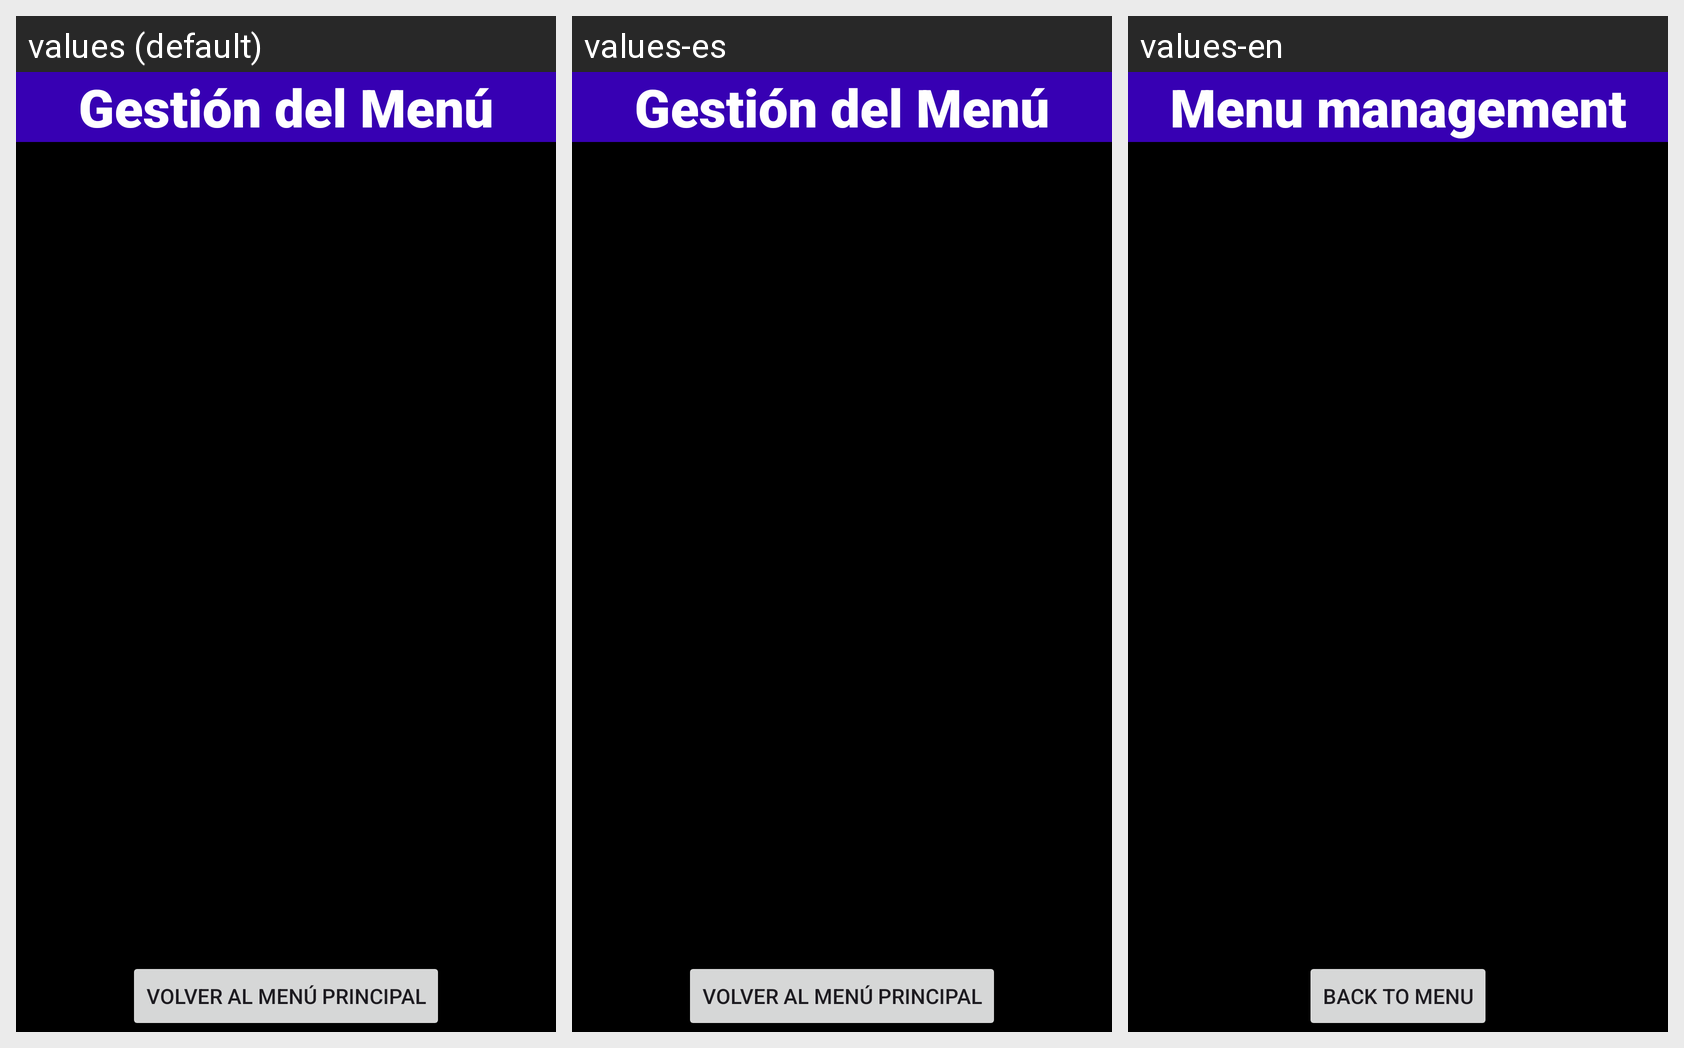

The same Android screen rendered under several of its app's locales, left to right. List the strings drawn on it with the default value and each locale's translation.
Android screen res/layout/menu.xml rendered under 3 locales, left to right: values (default), values-es, values-en. Device: Nexus 5 (rendered at 1080×1920; each locale shown at half size, 540×960, under a caption strip naming it); theme Theme.BufeteManoloUsersManual.
Strings drawn on this screen, with the default value and each locale's value (text and hints the layout hard-codes, and strings that could not be matched under every locale, appear in the picture but are not listed):

titleMenu
  values: Gestión del Menú
  values-es: Gestión del Menú
  values-en: Menu management

sendMenu
  values: Volver al Menú Principal
  values-es: Volver al Menú Principal
  values-en: Back to menu
